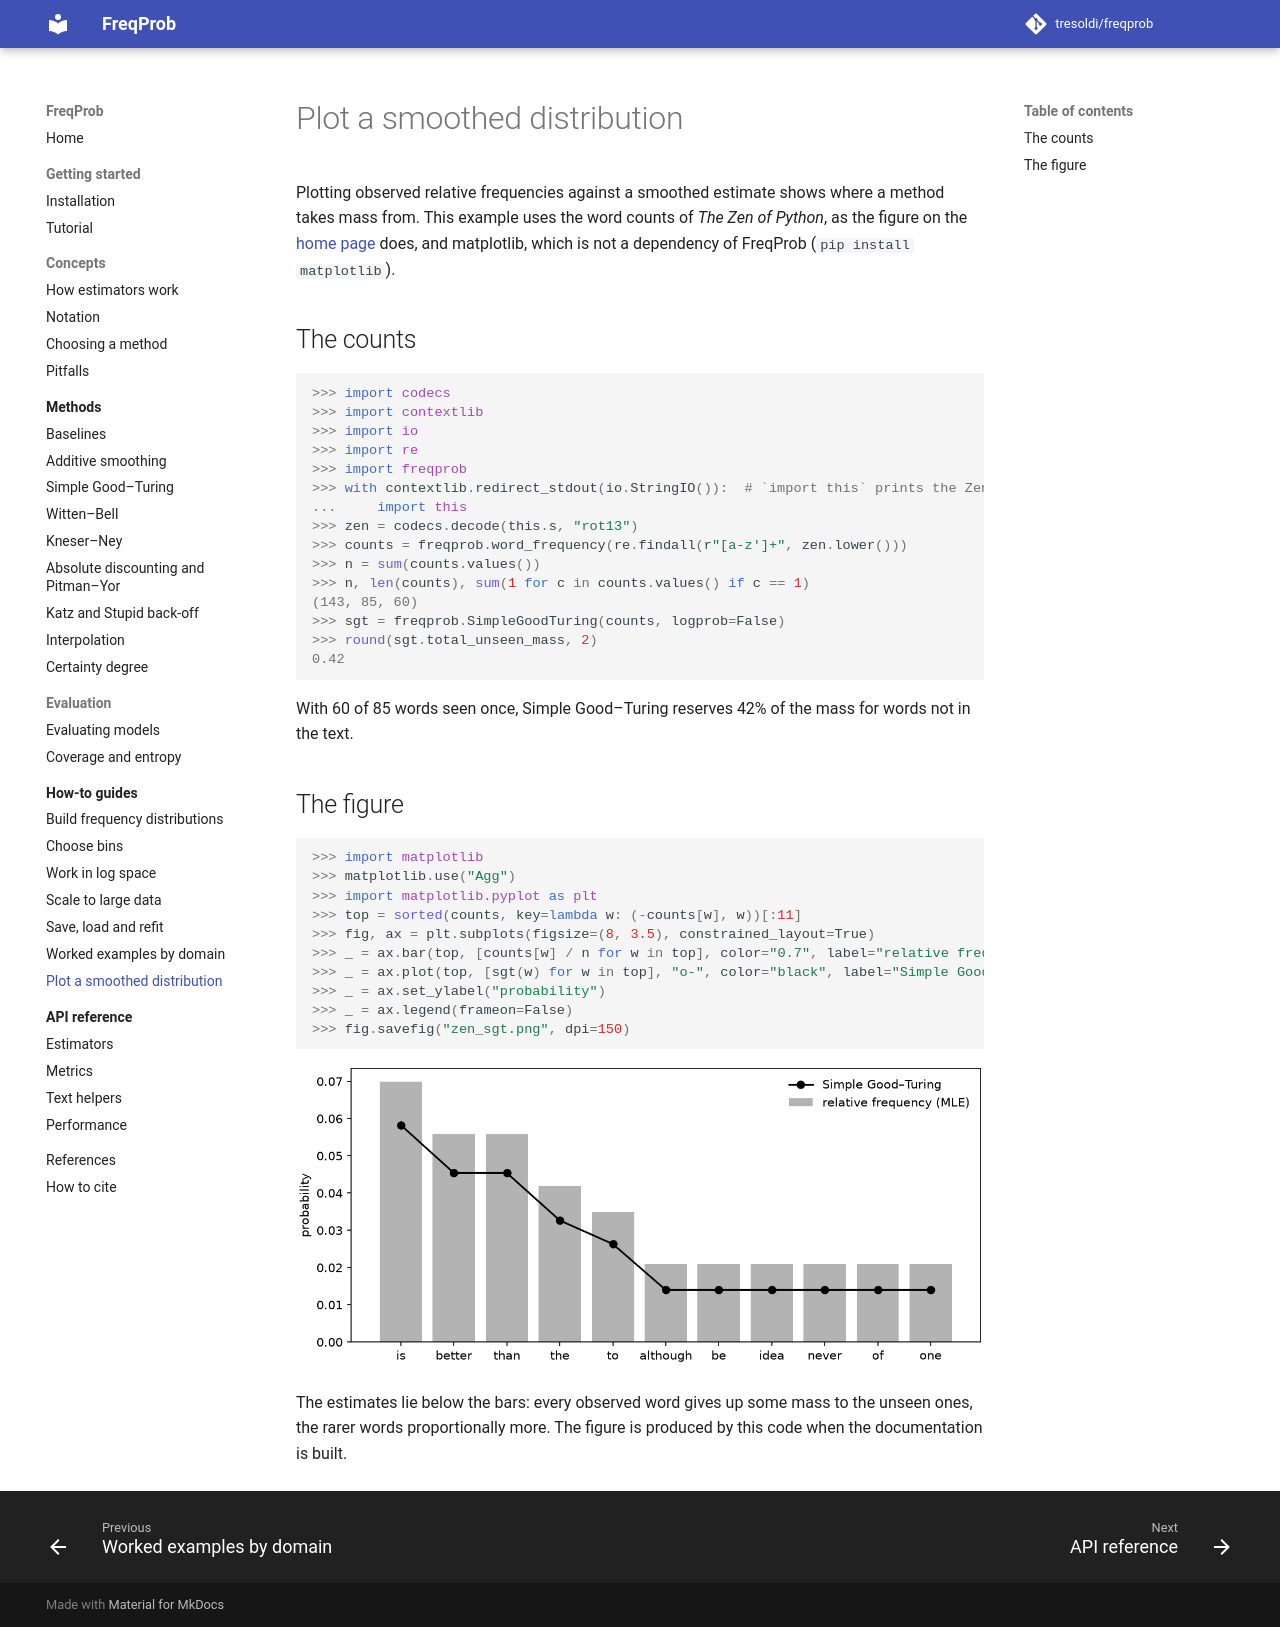

repository: tresoldi/freqprob · page: latest/how-to/plot/index.html · generator: mkdocs

# Plot a smoothed distribution

Plotting observed relative frequencies against a smoothed estimate shows where
a method takes mass from. This example uses the word counts of *The Zen of
Python*, as the figure on the [home page](../index.md) does, and matplotlib,
which is not a dependency of FreqProb (`pip install matplotlib`).

## The counts

```pycon
>>> import codecs
>>> import contextlib
>>> import io
>>> import re
>>> import freqprob
>>> with contextlib.redirect_stdout(io.StringIO()):  # `import this` prints the Zen
...     import this
>>> zen = codecs.decode(this.s, "rot13")
>>> counts = freqprob.word_frequency(re.findall(r"[a-z']+", zen.lower()))
>>> n = sum(counts.values())
>>> n, len(counts), sum(1 for c in counts.values() if c == 1)
(143, 85, 60)
>>> sgt = freqprob.SimpleGoodTuring(counts, logprob=False)
>>> round(sgt.total_unseen_mass, 2)
0.42
```

With 60 of 85 words seen once, Simple Good–Turing reserves 42% of the mass for
words not in the text.

## The figure

```pycon
>>> import matplotlib
>>> matplotlib.use("Agg")
>>> import matplotlib.pyplot as plt
>>> top = sorted(counts, key=lambda w: (-counts[w], w))[:11]
>>> fig, ax = plt.subplots(figsize=(8, 3.5), constrained_layout=True)
>>> _ = ax.bar(top, [counts[w] / n for w in top], color="0.7", label="relative frequency (MLE)")
>>> _ = ax.plot(top, [sgt(w) for w in top], "o-", color="black", label="Simple Good–Turing")
>>> _ = ax.set_ylabel("probability")
>>> _ = ax.legend(frameon=False)
>>> fig.savefig("zen_sgt.png", dpi=150)
```

![Relative frequencies of the eleven most frequent words of The Zen of Python as bars, with their lower Simple Good–Turing estimates as a line.](../figures/zen_sgt.png)

The estimates lie below the bars: every observed word gives up some mass to the
unseen ones, the rarer words proportionally more. The figure is produced by
this code when the documentation is built.
